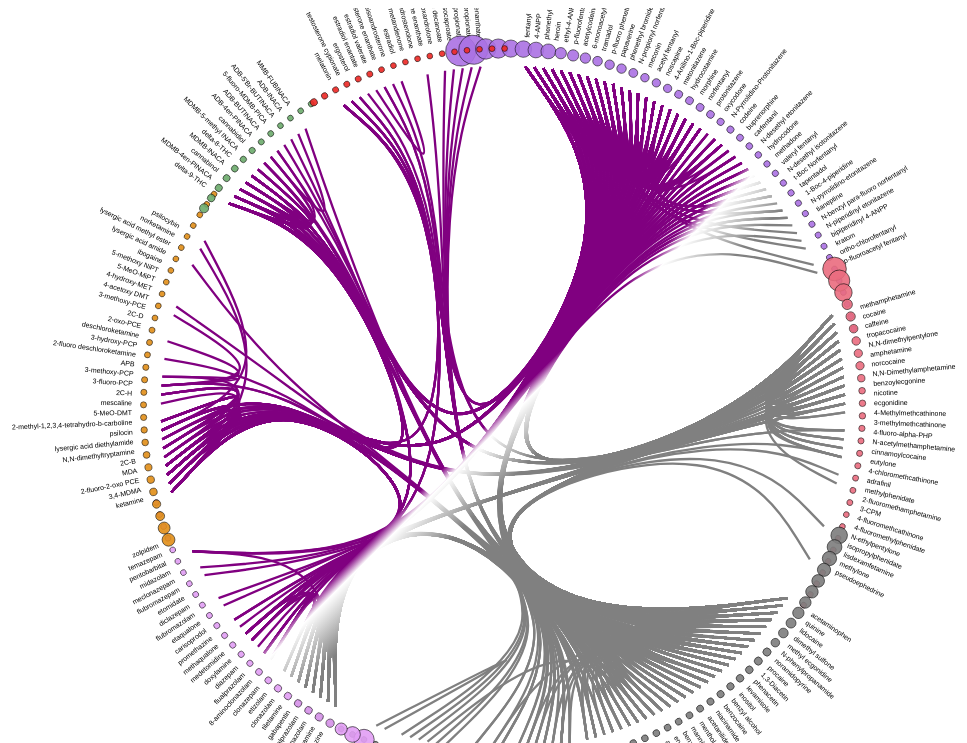
D3 v4 page, settled after 480 driven frames (8 s of simulated time); the page loaded 1 data file(s).

 
// this tag marks the start of js code
    // Some constants controlling the graph appearance
    const PADDING_BUBBLE = 30 // distance between line and bubble
    const PADDING_LABEL = 50 // distance between bubble edge and substance name
    const BUBBLE_SIZE_MIN =  5//
    const BUBBLE_SIZE_MAX = 25
    
    // measurements of the size of the inner viz circle of the entire graph 
    var diameter = Math.min(window.innerWidth, window.innerHeight) * 1.8,
        radius = diameter / 2,
        innerRadius = radius - 100; // between center and edge end
        //console.log(innerRadius); 

    
    // The 'cluster' function takes 1 argument as input. It also has methods (??) like cluster.separation(), cluster.size() and cluster.nodeSize()
    var cluster = d3.cluster()
        .size([360, innerRadius]) //sets it to have all the degrees
        .separation(function(a, b) {
            return (a.parent == b.parent ? 1 : 5 ) / a.depth; //sets ratio for distance between the bubbles
        }); //if a.parent is the same as b.parent then set distance to 1, else set distnace to 2. 

    
    // related to creating/angling lines that are connecting nodes 
    var line = d3.radialLine()
        .curve(d3.curveBundle.beta(0.99)) // change this to make lines have more of an arch towards the center 
        .radius(function (d) { return d.y; }) // gets the length of the line 
        .angle(function (d) { return d.x / 180 * Math.PI; }); //gets the angle of the line
    
    // sets it to the area was assigned in the html div above 
    var svg = d3.select("#my_dataviz").append("svg")
        .attr("viewBox", `0 0 ${diameter} ${diameter}`)
        .style("max-width", "100%")
        .style("height", "auto")
        .style("display", "block")
        .style("margin", "auto")
        .append("g")
        .attr("transform", "translate(" + radius + "," + radius + ")");
        
    //add methods that are created below to the svg
    var link = svg.append("g").selectAll(".link"),
        label = svg.append("g").selectAll(".label"),
        bubble = svg.append("g").selectAll(".bubble");
    
    // Add a scale for bubble size
    var bubbleSizeScale = d3.scaleSqrt()
        .domain([1, 2500])
        .range([BUBBLE_SIZE_MIN, BUBBLE_SIZE_MAX]);
    
    // Scale for the bubble size
    d3.json("final_df.json", function (error, hierarchicalData) {
    
        // If wanna see your data
        // console.log(hierarchicalData)
    
        // Reformat the data
        var root = packageHierarchy(hierarchicalData)
            //debugger;
            .sum(function (d) { return d.size; });
        // console.log(root)


        // Sort children of each node by size
        root.each(function(node) {
            if (node.children) {
                node.children.sort((a, b) => b.value - a.value);
            }
        });
    
        // Build an object that gives feature of each leaves
        cluster(root);
        leaves = root.leaves()
        // Leaves is an array of Objects. 1 item = one leaf. Provides x and y for leaf position in the svg. Also gives details about its parent.
        
        // var lineColorScale = d3.scaleOrdinal()
        //     .domain(["within", "outside"]) // Specify your line type names here
        //     .range(["#D9D9D6", "#000000" ]); // Specify colors for each class
        
            // Define the gradient
        var gradient = svg.append("defs")
            .append("linearGradient")
            .attr("id", "line-gradient")
            .attr("gradientUnits", "userSpaceOnUse")
            .attr("x1", "0%")
            .attr("y1", "0%")
            .attr("x2", "100%")
            .attr("y2", "100%");
            
        
        gradient.append("stop")
            .attr("offset", "0%")
            .attr("stop-color", "purple");
        
        gradient.append("stop")
            .attr("offset", "1%")
            .attr("stop-color", "white");

        gradient.append("stop")
            .attr("offset", "5%")
            .attr("stop-color", "grey");

        link = link
            .data(packageImports(leaves))
            .enter().append("path")
            .each(function (d) { d.source = d[0], d.target = d[d.length - 1]; })
            .attr("class", "link")
            .attr("d", line)
            .attr("fill", "none")
            .attr("stroke", "url(#line-gradient)")
            // .attr("stroke", function (d) { 
            //     var startingClass = d.source.data.name.split(".")[1];
            //     var endingClass = d.target.data.name.split(".")[1];
            //     if (startingClass == endingClass) {
            //         linecolor = "within";
            //     } else {
            //         linecolor = "outside"; 
            //     }
            //     return lineColorScale(linecolor); 
            // })
            .style('stroke-width', '4px');
            //.style('opacity', .1);
    
        label = label
            .data(leaves)
            .enter().append("text")
            .attr("class", "label label-text")
            .attr("dy", "0.31em")
            .attr("transform", function (d) { return "rotate(" + (d.x - 90) + ")translate(" + (d.y + PADDING_LABEL) + ",0)" + (d.x < 180 ? "" : "rotate(180)"); })
            .attr("text-anchor", function (d) { return d.x < 180 ? "start" : "end"; })
            .text(function (d) { return d.data.key; });
        
        
        // Define a color scale for classes
        var colorScale = d3.scaleOrdinal()
            .domain(["opioid", "sedative","stimulant", "psychedelic", "cannabinoid", "steroid", "other", "notcat"]) // Specify your class names here
            .range(["#AB72E4", "#E29EF5", "#EA6C7F", "#E28E18","#6CAB6C", "#ee2824", "#7D7D7D", "#85BBC0" ]); // Specify colors for each class
    
        bubble = bubble
            .data(leaves)
            .enter().append("circle")
            .attr("class", "bubble")
            .attr("transform", function (d) {
                var index = d.parent.children.indexOf(d);
                var angle = (d.x - 90) + (index - (d.parent.children.length - 1) / 2) * 0.5;
                return "rotate(" + angle + ")translate(" + (d.y + PADDING_BUBBLE) + ",0)";
            })
            .attr('r', d => bubbleSizeScale(d.value))
            .attr('stroke', 'black')
            .attr('fill', function(d) {
                var className = d.data.name.split(".")[1];
                return colorScale(className);
            })
        .style('opacity', .9); 
    
    }); 
    
    // Lazily construct the package hierarchy from class names.
    function packageHierarchy(classes) {
        var map = {};
    
        function find(name, data) {
            var node = map[name], i;
            if (!node) {
                node = map[name] = data || { name: name, children: [] };
                if (name.length) {
                    node.parent = find(name.substring(0, i = name.lastIndexOf(".")));
                    node.parent.children.push(node);
                    node.key = name.substring(i + 1);
                }
            }
            return node;
        }
    
        classes.forEach(function (d) {
            find(d.name, d);
        });
    
        return d3.hierarchy(map[""]);
    }
    
    // Return a list of imports for the given array of nodes.
    function packageImports(nodes) {
        var map = {},
            imports = [];
    
        // Compute a map from name to node.
        nodes.forEach(function (d) {
            map[d.data.name] = d;
        });
    
        // For each import, construct a link from the source to target node.
        nodes.forEach(function (d) {
            if (d.data.imports) d.data.imports.forEach(function (i) {
                imports.push(map[d.data.name].path(map[i]));
            });
        });
    
        return imports;
    }
                        

### data: final_df.json
[
 {
  "name": "substance.other.1,3-Diacetin",
  "size": 96,
  "imports": [
   "substance.other.procaine",
   "substance.opioid.4-ANPP",
   "substance.opioid.fentanyl",
   "substance.opioid.phenethyl 4-ANPP",
   "substance.other.menthol",
   "substance.other.N-phenylpropanamide",
   "substance.opioid.4-ANPP",
   "substance.opioid.ethyl-4-ANPP",
   "... 242 more items"
  ]
 },
 {
  "name": "substance.other.1,4-Butanediol",
  "size": 5,
  "imports": []
 },
 {
  "name": "substance.opioid.1-Boc-4-piperidine",
  "size": 3,
  "imports": []
 },
 {
  "name": "substance.psychedelic.2-fluoro deschloro…",
  "size": 2,
  "imports": []
 },
 {
  "name": "substance.psychedelic.2-fluoro-2-oxo PCE",
  "size": 57,
  "imports": [
   "substance.sedative.xylazine",
   "substance.other.procaine",
   "substance.stimulant.cocaine",
   "substance.opioid.4-ANPP",
   "substance.opioid.heroin",
   "substance.opioid.fentanyl",
   "substance.sedative.xylazine",
   "substance.opioid.fentanyl",
   "... 124 more items"
  ]
 },
 {
  "name": "substance.stimulant.2-fluoromethamphetam…",
  "size": 1,
  "imports": []
 },
 {
  "name": "substance.psychedelic.2-methyl-1,2,3,4-t…",
  "size": 8,
  "imports": []
 },
 {
  "name": "substance.psychedelic.2-oxo-PCE",
  "size": 1,
  "imports": []
 },
 "... 204 more items"
]